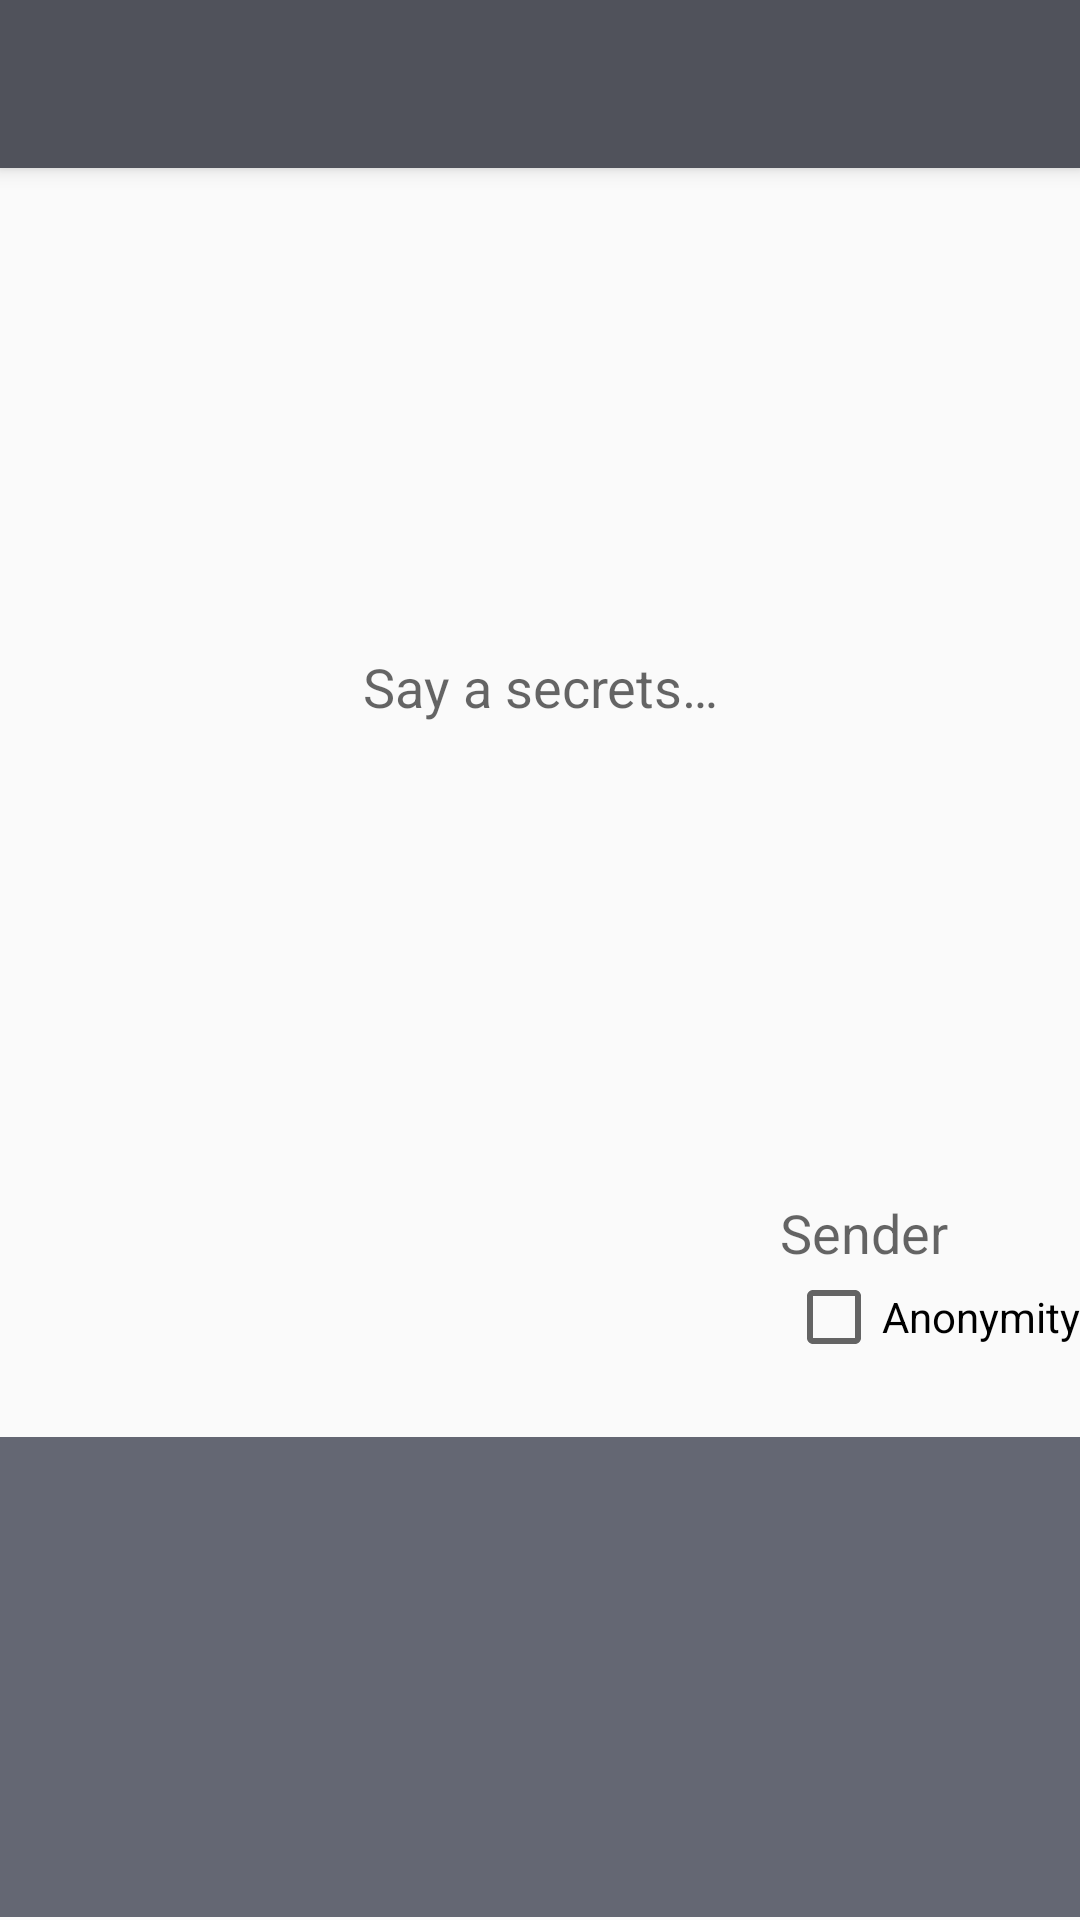

Here is an Android app screen rendered from its layout file. Give the layout XML and the strings, colors and styles it references.
<!-- AndroidManifest.xml: activity theme AppTheme.NoActionBar -->
<!-- res/layout/activity_new_luv_letter.xml -->
<?xml version="1.0" encoding="utf-8"?>
<android.support.design.widget.CoordinatorLayout
    android:id="@+id/coordinatorLayout"
    xmlns:android="http://schemas.android.com/apk/res/android"
    xmlns:app="http://schemas.android.com/apk/res-auto"
    xmlns:tools="http://schemas.android.com/tools"
    android:layout_width="match_parent"
    android:layout_height="match_parent"
    android:fitsSystemWindows="true"
    tools:context="com.weily.mutour.activity.NewLuvLetterActivity">

    <android.support.design.widget.AppBarLayout
        android:layout_width="match_parent"
        android:layout_height="wrap_content"
        android:theme="@style/AppTheme.AppBarOverlay">

        <android.support.v7.widget.Toolbar
            android:id="@+id/toolbar"
            android:layout_width="match_parent"
            android:layout_height="?attr/actionBarSize"
            android:background="?attr/colorPrimary"
            app:popupTheme="@style/AppTheme.PopupOverlay"/>

    </android.support.design.widget.AppBarLayout>

    <include layout="@layout/content_new_luv_letter"/>

</android.support.design.widget.CoordinatorLayout>
<!-- res/layout/content_new_luv_letter.xml (included above) -->
<?xml version="1.0" encoding="utf-8"?>
<android.support.constraint.ConstraintLayout
    android:id="@+id/content_new_luv_letter"
    xmlns:android="http://schemas.android.com/apk/res/android"
    xmlns:app="http://schemas.android.com/apk/res-auto"
    xmlns:tools="http://schemas.android.com/tools"
    android:layout_width="match_parent"
    android:layout_height="match_parent"
    app:layout_behavior="@string/appbar_scrolling_view_behavior"
    tools:context="com.weily.mutour.activity.NewLuvLetterActivity"
    tools:showIn="@layout/activity_new_luv_letter">

    <android.support.v7.widget.RecyclerView
        android:id="@+id/new_luv_letter_selector"
        android:layout_width="0dp"
        android:layout_height="@dimen/new_luv_letter_color_selector_height"
        android:layout_marginBottom="1dp"
        android:background="@color/color_selector"
        android:paddingBottom="@dimen/activity_vertical_margin"
        app:layout_constraintBottom_toBottomOf="parent"
        app:layout_constraintLeft_toLeftOf="parent"
        app:layout_constraintRight_toRightOf="parent"/>

    <CheckBox
        android:id="@+id/checkBox"
        android:layout_width="wrap_content"
        android:layout_height="wrap_content"
        android:text="@string/hint_new_luv_letter_anonymity"
        app:layout_constraintRight_toRightOf="@+id/new_luv_letter_sender"
        app:layout_constraintTop_toBottomOf="@+id/new_luv_letter_sender"/>

    <EditText
        android:id="@+id/new_luv_letter_sender"
        android:layout_width="@dimen/new_luv_letter_sender_width"
        android:layout_height="wrap_content"
        android:layout_marginBottom="56dp"
        android:background="@null"
        android:hint="@string/hint_new_luv_letter_sender"
        app:layout_constraintBottom_toTopOf="@+id/new_luv_letter_selector"
        app:layout_constraintRight_toRightOf="@+id/new_luv_letter_text"/>

    <EditText
        android:id="@+id/new_luv_letter_text"
        android:layout_width="0dp"
        android:layout_height="0dp"
        android:layout_marginBottom="21dp"
        android:layout_marginEnd="@dimen/activity_margin"
        android:layout_marginStart="@dimen/activity_margin"
        android:layout_marginTop="@dimen/activity_margin"
        android:background="@null"
        android:gravity="center"
        android:hint="@string/hint_new_luv_letter_text"
        app:layout_constraintBottom_toBottomOf="@+id/new_luv_letter_sender"
        app:layout_constraintLeft_toLeftOf="parent"
        app:layout_constraintRight_toRightOf="parent"
        app:layout_constraintTop_toTopOf="parent"/>

</android.support.constraint.ConstraintLayout>
<!-- resources referenced by this layout -->
<resources>
  <color name="color_selector">#646773</color>
  <dimen name="activity_vertical_margin">16dp</dimen>
  <dimen name="new_luv_letter_color_selector_height">160dp</dimen>
  <dimen name="new_luv_letter_sender_width">100dp</dimen>
  <string name="hint_new_luv_letter_anonymity">Anonymity</string>
  <string name="hint_new_luv_letter_sender">Sender</string>
  <string name="hint_new_luv_letter_text">Say a secrets…</string>
  <style name="AppTheme.AppBarOverlay" parent="ThemeOverlay.AppCompat.Dark.ActionBar" />
  <style name="AppTheme.PopupOverlay" parent="ThemeOverlay.AppCompat.Light">
          
          <item name="overlapAnchor">false</item>
      </style>
  <style name="AppTheme.NoActionBar">
          <item name="windowActionBar">false</item>
          <item name="windowNoTitle">true</item>
      </style>
</resources>
